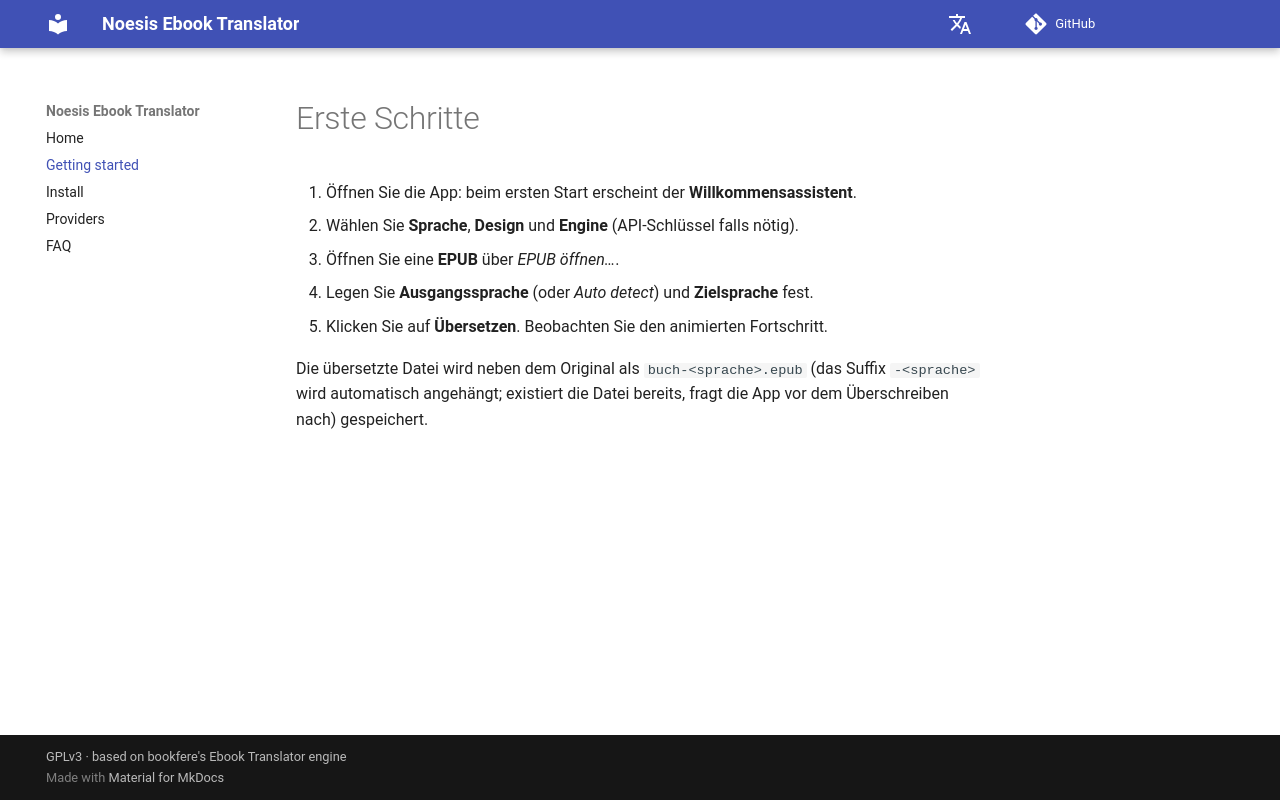

repository: vigliafg/noesis-ebook-translator · page: de/getting-started/index.html · generator: mkdocs

# Erste Schritte

1. Öffnen Sie die App: beim ersten Start erscheint der **Willkommensassistent**.
2. Wählen Sie **Sprache**, **Design** und **Engine** (API-Schlüssel falls nötig).
3. Öffnen Sie eine **EPUB** über *EPUB öffnen…*.
4. Legen Sie **Ausgangssprache** (oder *Auto detect*) und **Zielsprache** fest.
5. Klicken Sie auf **Übersetzen**. Beobachten Sie den animierten Fortschritt.

Die übersetzte Datei wird neben dem Original als `buch-<sprache>.epub` (das Suffix `-<sprache>` wird automatisch angehängt;
existiert die Datei bereits, fragt die App vor dem Überschreiben nach) gespeichert.
